Run: headless pygame with SDL's dummy video driver; simulated clock (each Clock.tick advances the game by its frame time, no real sleeping); random seed 0; keys injected as events and as key.get_pressed() state; no mouse input.
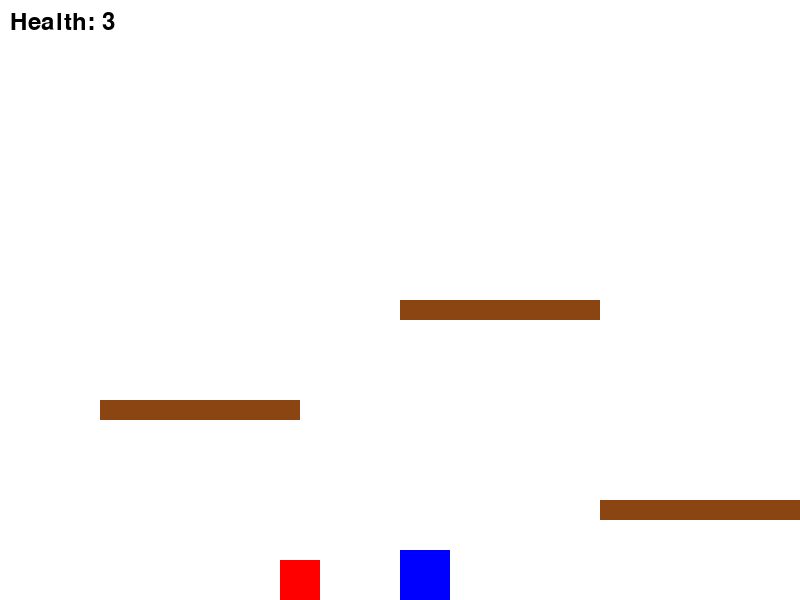
Frame 1 of 4 · flips 1–60 · no input
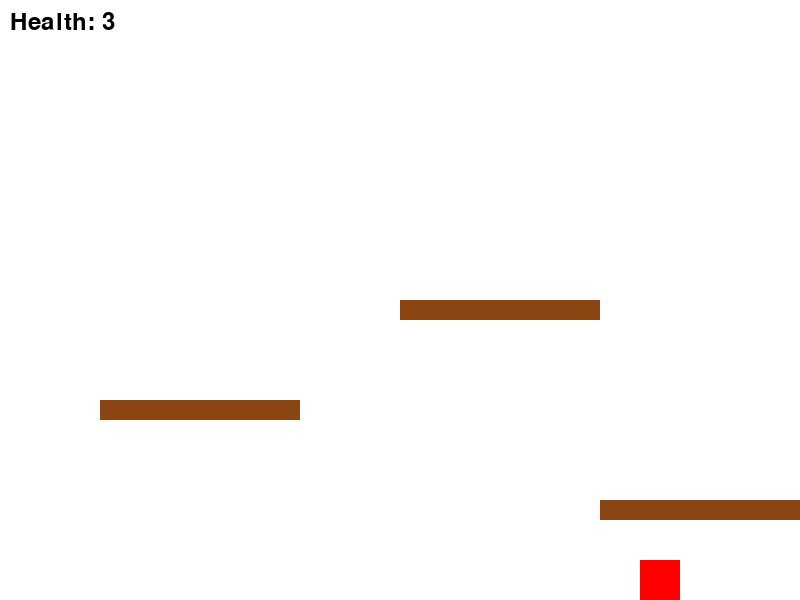
Frame 2 of 4 · flips 61–180 · tapped SPACE, RETURN · held RIGHT (→), D
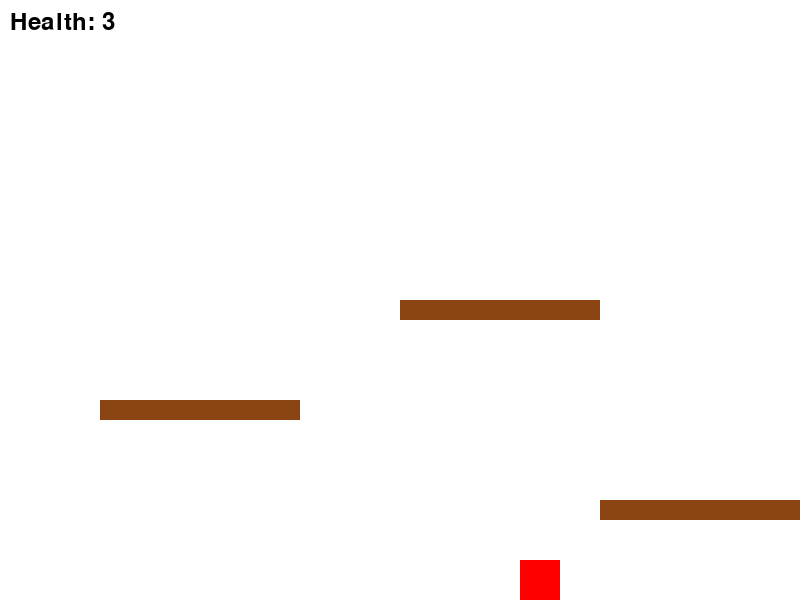
Frame 3 of 4 · flips 181–300 · held DOWN (↓), S
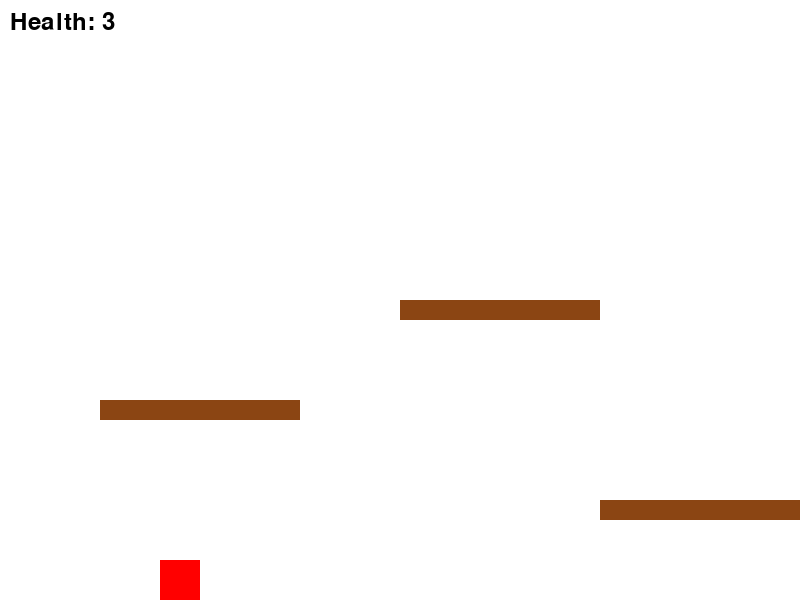
Frame 4 of 4 · flips 301–420 · held LEFT (←), A, UP (↑), W

The pygame program that drew these frames:

import pygame
import sys

# Initialize pygame
pygame.init()

# Constantes
SCREEN_WIDTH = 800
SCREEN_HEIGHT = 600
PLAYER_WIDTH = 50
PLAYER_HEIGHT = 50
GOOMBA_WIDTH = 40
GOOMBA_HEIGHT = 40
PLATFORM_WIDTH = 200
PLATFORM_HEIGHT = 20
WHITE = (255, 255, 255)
BLUE = (0, 0, 255)
RED = (255, 0, 0)
BROWN = (139, 69, 19)
GRAVITY = 0.5
JUMP_STRENGTH = 11
PLAYER_SPEED = 5
GOOMBA_SPEED = 3

# Set up the display
screen = pygame.display.set_mode((SCREEN_WIDTH, SCREEN_HEIGHT))
pygame.display.set_caption("mario.wish")

# Clock for FPS
clock = pygame.time.Clock()

# Platform class
class Platform(pygame.sprite.Sprite):
    def __init__(self, x, y, width, height):
        super().__init__()
        self.image = pygame.Surface((width, height))
        self.image.fill(BROWN)
        self.rect = self.image.get_rect()
        self.rect.x = x
        self.rect.y = y

# Player class
class Player(pygame.sprite.Sprite):
    def __init__(self):
        super().__init__()
        self.image = pygame.Surface((PLAYER_WIDTH, PLAYER_HEIGHT))
        self.image.fill(BLUE)
        self.rect = self.image.get_rect()
        self.rect.x = SCREEN_WIDTH // 2
        self.rect.y = SCREEN_HEIGHT - PLAYER_HEIGHT
        self.velocity_y = 0
        self.is_jumping = False
        self.health = 3  
        self.on_ground = False

    def update(self, platforms):
        keys = pygame.key.get_pressed()

        # Movement controls
        if keys[pygame.K_q]:
            self.rect.x -= PLAYER_SPEED  # left
        if keys[pygame.K_d]:
            self.rect.x += PLAYER_SPEED  # right

        # Jump.exe
        if keys[pygame.K_SPACE] and self.on_ground:
            self.velocity_y = -JUMP_STRENGTH
            self.is_jumping = True
            self.on_ground = False

        # Mottier difficulty
        self.velocity_y += GRAVITY
        self.rect.y += self.velocity_y

        # collisions with platforms
        self.handle_platform_collisions(platforms)

        # Prevent falling off the screen
        if self.rect.y >= SCREEN_HEIGHT - PLAYER_HEIGHT:
            self.rect.y = SCREEN_HEIGHT - PLAYER_HEIGHT
            self.on_ground = True
            self.velocity_y = 0

    def handle_platform_collisions(self, platforms):
        self.on_ground = False
        for platform in platforms:
            if self.rect.colliderect(platform.rect):
                if self.velocity_y > 0 and self.rect.bottom <= platform.rect.top + 11:
                    self.rect.bottom = platform.rect.top  
                    self.velocity_y = 0 
                    self.on_ground = True  

    def take_damage(self):
        if self.health > 0:
            self.health -= 1

# Goomba class
class Goomba(pygame.sprite.Sprite):
    def __init__(self):
        super().__init__()
        self.image = pygame.Surface((GOOMBA_WIDTH, GOOMBA_HEIGHT))
        self.image.fill(RED)
        self.rect = self.image.get_rect()
        self.rect.x = 100
        self.rect.y = SCREEN_HEIGHT - GOOMBA_HEIGHT
        self.direction = 1  
        self.alive = True   
        self.velocity_y = 0

    def update(self, platforms):
        if self.alive:
            # Move left or right
            self.rect.x += self.direction * GOOMBA_SPEED

            if self.rect.right >= SCREEN_WIDTH or self.rect.left <= 0:
                self.direction *= -1  # Change direction

            self.velocity_y += GRAVITY
            self.rect.y += self.velocity_y

            # Check for collision with platforms
            for platform in platforms:
                if self.rect.colliderect(platform.rect):
                    # If Goomba is falling and its feet hit the platform
                    if self.rect.bottom <= platform.rect.top + 10:
                        self.rect.bottom = platform.rect.top
                        self.velocity_y = 0

            # Prevent Goomba from falling off the screen
            if self.rect.y >= SCREEN_HEIGHT - GOOMBA_HEIGHT:
                self.rect.y = SCREEN_HEIGHT - GOOMBA_HEIGHT
                self.velocity_y = 0

    def die(self):
        self.alive = False
        self.kill()  # kill yourself

# Create player and Goomba
player = Player()
goomba = Goomba()

# Create platforms
platforms = pygame.sprite.Group()
platform1 = Platform(100, 400, PLATFORM_WIDTH, PLATFORM_HEIGHT)
platform2 = Platform(400, 300, PLATFORM_WIDTH, PLATFORM_HEIGHT)
platform3 = Platform(600, 500, PLATFORM_WIDTH, PLATFORM_HEIGHT)
platforms.add(platform1, platform2, platform3)

# Sprite group
all_sprites = pygame.sprite.Group()
all_sprites.add(player)
all_sprites.add(goomba)
all_sprites.add(platform1, platform2, platform3)

# Game
running = True
while running:
    for event in pygame.event.get():
        if event.type == pygame.QUIT:
            running = False

    
    player.update(platforms)
    goomba.update(platforms)

    if pygame.sprite.collide_rect(player, goomba) and goomba.alive:
        # stomp
        if player.rect.bottom <= goomba.rect.top + 10 and player.velocity_y > 0:
            goomba.die()  # A mort le goomba
            player.velocity_y = -JUMP_STRENGTH  # Player bounces up after stomping

        elif player.rect.bottom > goomba.rect.top + 10:
            player.take_damage()

    # Draw
    screen.fill(WHITE)
    all_sprites.draw(screen)

    # Display player's health
    font = pygame.font.SysFont(None, 36)
    health_text = font.render(f"Health: {player.health}", True, (0, 0, 0))
    screen.blit(health_text, (10, 10))

    # Update the display
    pygame.display.flip()

    # FPS
    clock.tick(60)

    # End the game if player health is 0
    if player.health <= 0:
        print("Game Over!")
        running = False

# Quit pygame
pygame.quit()
sys.exit()
